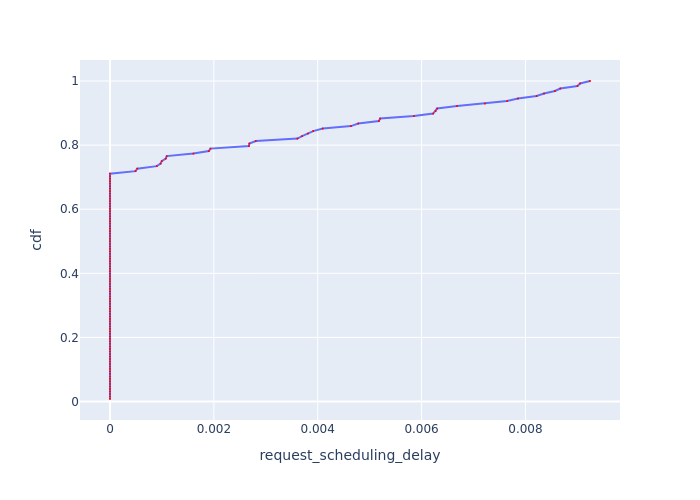

Data behind this chart, as committed beside it:
, Request Id, request_scheduling_delay, cdf
0, 1, 0.0, 0.007812
1, 0, 0.0, 0.01562
2, 2, 0.0, 0.02344
3, 3, 0.0, 0.03125
5, 5, 0.0, 0.03906
6, 6, 0.0, 0.04688
7, 7, 0.0, 0.05469
8, 8, 0.0, 0.0625
9, 9, 0.0, 0.07031
17, 17, 0.0, 0.07812
18, 18, 0.0, 0.08594
19, 19, 0.0, 0.09375
20, 20, 0.0, 0.1016
21, 21, 0.0, 0.1094
22, 22, 0.0, 0.1172
23, 23, 0.0, 0.125
24, 24, 0.0, 0.1328
25, 25, 0.0, 0.1406
26, 26, 0.0, 0.1484
27, 27, 0.0, 0.1562
29, 29, 0.0, 0.1641
30, 30, 0.0, 0.1719
31, 31, 0.0, 0.1797
32, 32, 0.0, 0.1875
33, 33, 0.0, 0.1953
34, 34, 0.0, 0.2031
35, 35, 0.0, 0.2109
36, 36, 0.0, 0.2188
37, 37, 0.0, 0.2266
38, 38, 0.0, 0.2344
39, 39, 0.0, 0.2422
40, 40, 0.0, 0.25
41, 41, 0.0, 0.2578
53, 53, 0.0, 0.2656
54, 54, 0.0, 0.2734
55, 55, 0.0, 0.2812
56, 56, 0.0, 0.2891
57, 57, 0.0, 0.2969
60, 60, 0.0, 0.3047
61, 61, 0.0, 0.3125
62, 62, 0.0, 0.3203
63, 63, 0.0, 0.3281
64, 64, 0.0, 0.3359
65, 65, 0.0, 0.3438
66, 67, 0.0, 0.3516
67, 66, 0.0, 0.3594
71, 71, 0.0, 0.3672
72, 72, 0.0, 0.375
73, 73, 0.0, 0.3828
74, 74, 0.0, 0.3906
75, 75, 0.0, 0.3984
76, 76, 0.0, 0.4062
77, 77, 0.0, 0.4141
78, 78, 0.0, 0.4219
79, 79, 0.0, 0.4297
83, 83, 0.0, 0.4375
84, 84, 0.0, 0.4453
85, 85, 0.0, 0.4531
86, 86, 0.0, 0.4609
87, 88, 0.0, 0.4688
... 68 more rows
